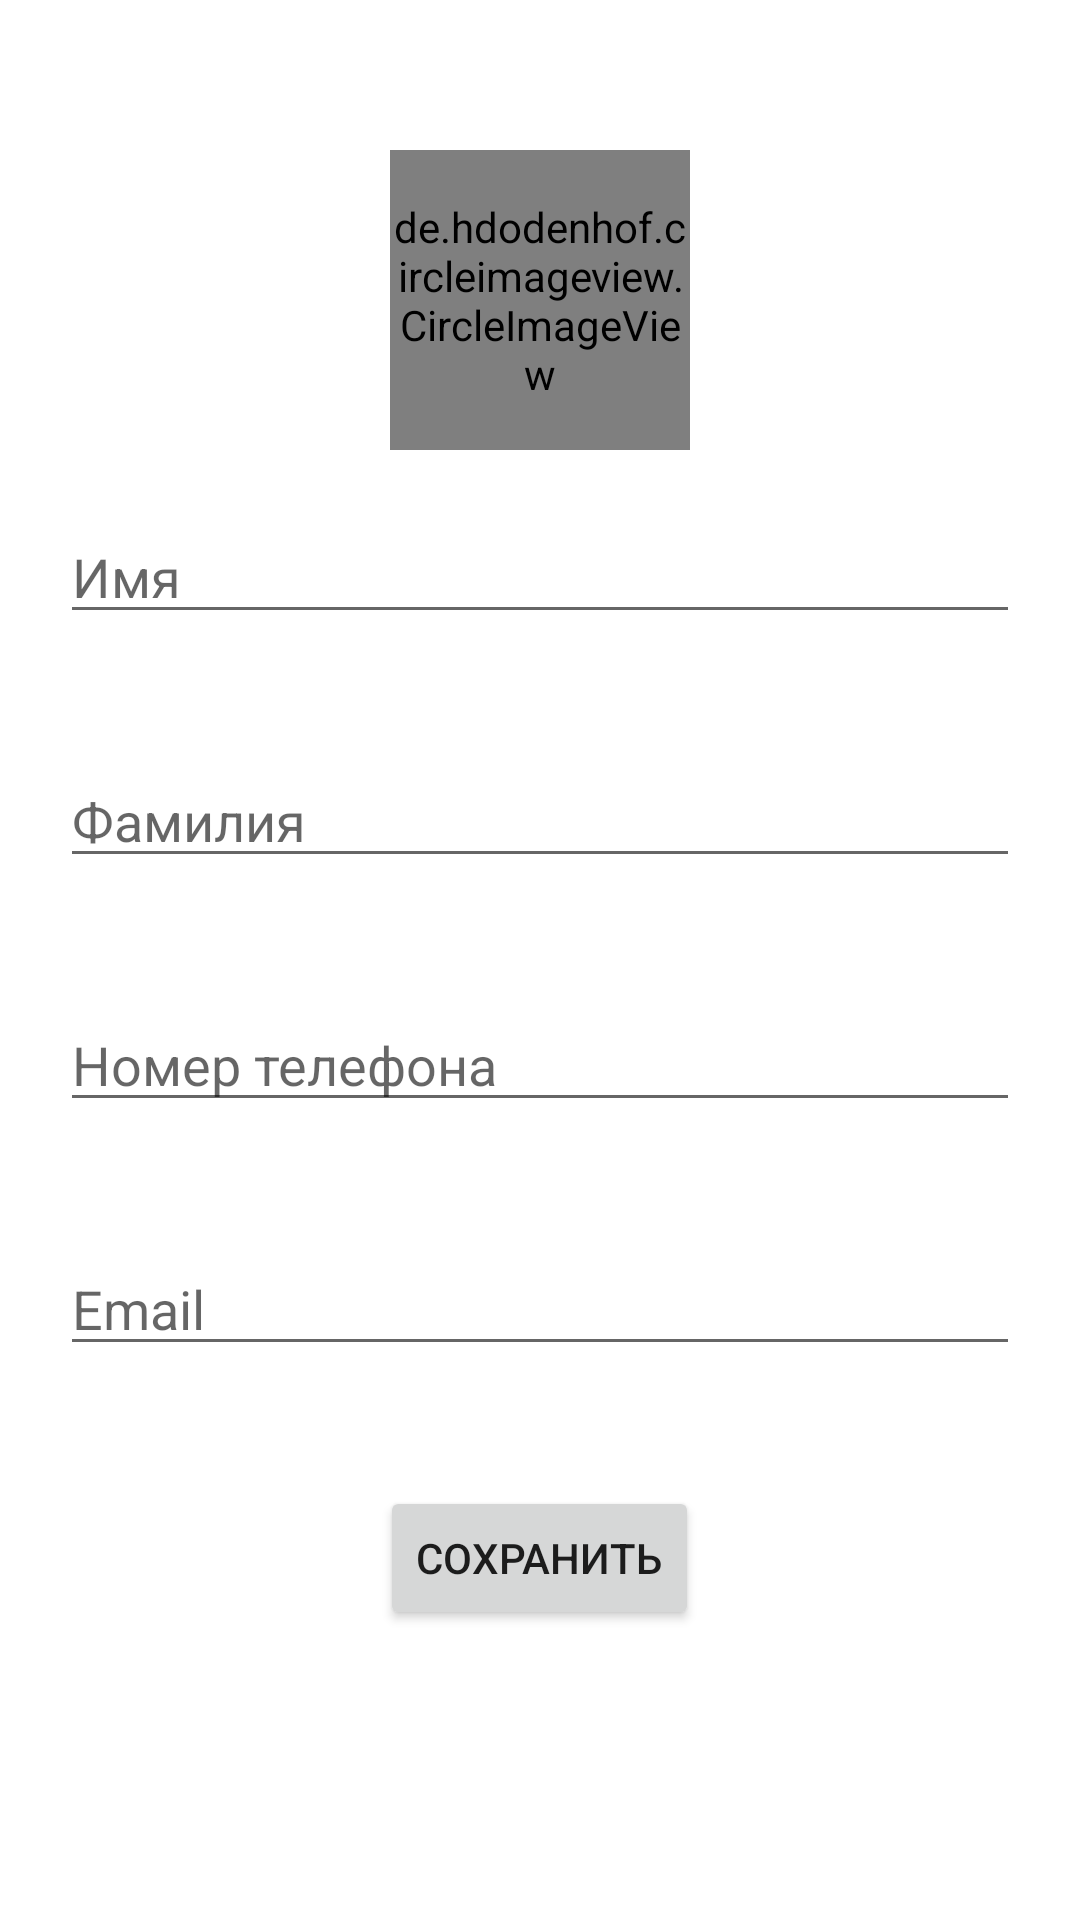

Here is an Android app screen rendered from its layout file. Give the layout XML and the strings, colors and styles it references.
<!-- AndroidManifest.xml: application theme Theme.Contacts -->
<!-- res/layout/activity_addcontact.xml -->
<?xml version="1.0" encoding="utf-8"?>
<LinearLayout xmlns:android="http://schemas.android.com/apk/res/android"
    android:layout_width="match_parent"
    android:layout_height="match_parent"
    android:orientation="vertical">

    
    <de.hdodenhof.circleimageview.CircleImageView xmlns:app="http://schemas.android.com/apk/res-auto"
        android:id="@+id/profileImage"
        android:layout_width="100dp"
        android:layout_height="100dp"
        android:layout_gravity="center_horizontal"
        android:layout_marginTop="50dp"
        android:src="@drawable/avatar" />

    
    <EditText
        android:id="@+id/name"
        android:layout_width="match_parent"
        android:layout_height="wrap_content"
        android:layout_margin="20dp"
        android:hint="Имя" />

    
    <EditText
        android:id="@+id/lastName"
        android:layout_width="match_parent"
        android:layout_height="wrap_content"
        android:layout_margin="20dp"
        android:hint="Фамилия" />

    
    <EditText
        android:id="@+id/phone"
        android:layout_width="match_parent"
        android:layout_height="wrap_content"
        android:layout_margin="20dp"
        android:ems="10"
        android:hint="Номер телефона"
        android:inputType="number" />

    
    <EditText
        android:id="@+id/email"
        android:layout_width="match_parent"
        android:layout_height="wrap_content"
        android:layout_margin="20dp"
        android:hint="Email" />

    <Button
        android:id="@+id/buttonOk"
        android:layout_width="wrap_content"
        android:layout_height="wrap_content"
        android:layout_gravity="center_horizontal"
        android:layout_marginTop="20dp"
        android:text="Сохранить" />


</LinearLayout>
<!-- resources referenced by this layout -->
<resources>
  <!-- drawable avatar: jpg bitmap (drawable-v24, 9709 bytes) -->
  <style name="Theme.Contacts" parent="Theme.MaterialComponents.DayNight.NoActionBar">
          
          <item name="colorPrimary">@color/green</item>
          <item name="colorPrimaryVariant">@color/green</item>
          <item name="colorOnPrimary">@color/white</item>
          
          <item name="colorSecondary">@color/teal_200</item>
          <item name="colorSecondaryVariant">@color/teal_700</item>
          <item name="colorOnSecondary">@color/black</item>
          
          <item name="android:statusBarColor" tools:targetApi="l">?attr/colorPrimaryVariant</item>
          
      </style>
  <color name="green">#21A606</color>
  <color name="white">#FFFFFFFF</color>
  <color name="teal_200">#FF03DAC5</color>
  <color name="teal_700">#FF018786</color>
  <color name="black">#FF000000</color>
</resources>
